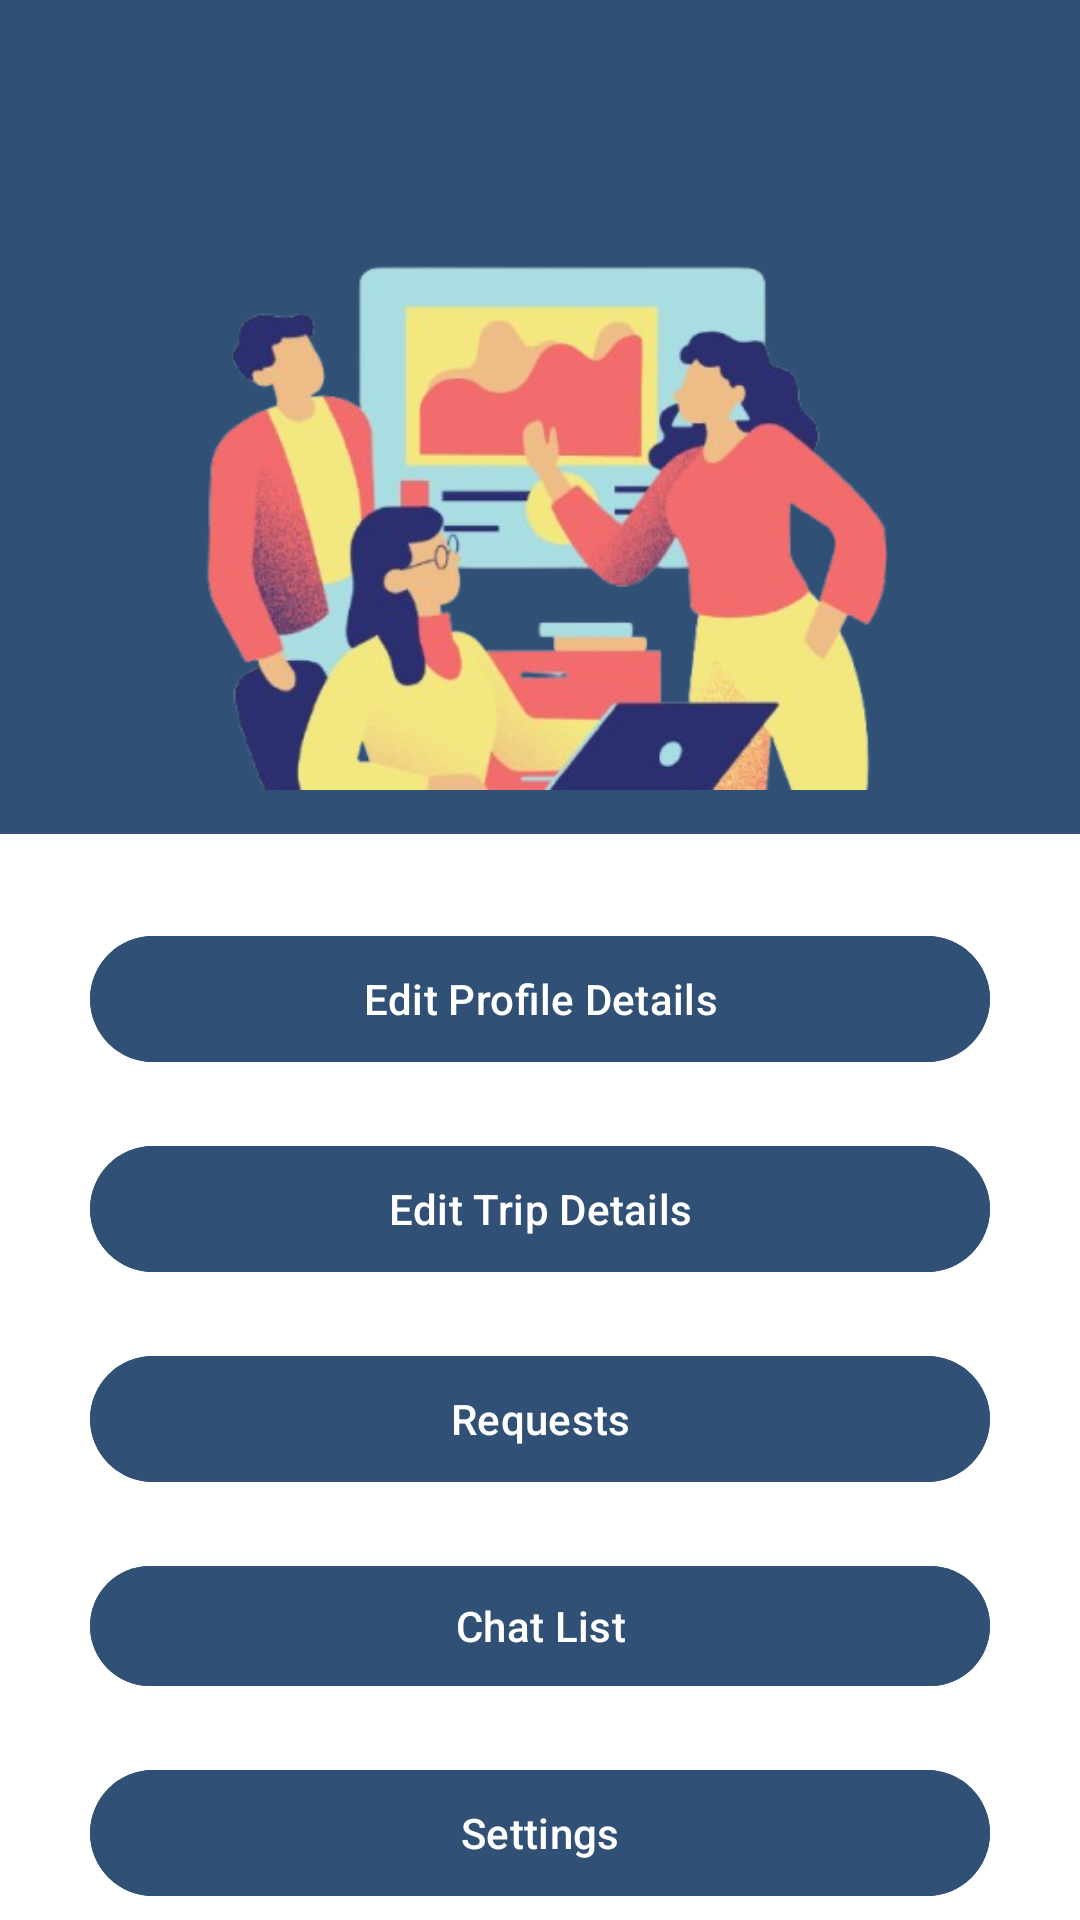

Here is an Android app screen rendered from its layout file. Give the layout XML and the strings, colors and styles it references.
<!-- AndroidManifest.xml: application theme Theme.JourneyMateSample -->
<!-- res/layout/activity_user_dashboard.xml -->
<?xml version="1.0" encoding="utf-8"?>
<LinearLayout xmlns:android="http://schemas.android.com/apk/res/android"
    xmlns:app="http://schemas.android.com/apk/res-auto"
    android:layout_width="match_parent"
    android:layout_height="match_parent"
    android:orientation="vertical"
    android:background="@color/white">


    <LinearLayout
        android:layout_width="match_parent"
        android:layout_height="278dp"
        android:orientation="vertical"
        android:background="@color/san_juan">

        <ImageView
            android:id="@+id/imageView3"
            android:layout_width="match_parent"
            android:layout_height="match_parent"
            app:srcCompat="@drawable/hi_dashboard" />
    </LinearLayout>


    <LinearLayout
        android:layout_width="match_parent"
        android:layout_height="410dp"
        android:layout_marginStart="20dp"
        android:layout_marginTop="20dp"
        android:layout_marginEnd="20dp"
        android:layout_marginBottom="20dp"
        android:orientation="vertical"
        android:padding="10dp">


        <Button
            android:id="@+id/btn_edit_profile"
            android:layout_width="match_parent"
            android:layout_height="50dp"
            android:text="@string/edit_profile_details"
            android:layout_marginBottom="10dp"
            android:backgroundTint="@color/san_juan"
            android:textColor="@color/white"
            android:textSize="14sp"/>

        <Button
            android:id="@+id/btn_edit_trip"
            android:layout_width="match_parent"
            android:layout_height="50dp"
            android:text="@string/edit_trip"
            android:layout_marginTop="10dp"
            android:layout_marginBottom="10dp"
            android:backgroundTint="@color/san_juan"
            android:textColor="@color/white"
            android:textSize="14sp"/>


        <Button
            android:id="@+id/btn_request"
            android:layout_width="match_parent"
            android:layout_height="50dp"
            android:text="@string/requests"
            android:layout_marginTop="10dp"
            android:layout_marginBottom="10dp"
            android:backgroundTint="@color/san_juan"
            android:textColor="@color/white"
            android:textSize="14sp"/>

        <Button
            android:id="@+id/chatListButton"
            android:layout_width="match_parent"
            android:layout_height="wrap_content"
            android:text="@string/chat_list"
            android:layout_marginTop="10dp"
            android:layout_marginBottom="10dp"
            android:backgroundTint="@color/san_juan"
            android:textColor="@color/white"
            android:textSize="14sp"/>

        <Button
            android:id="@+id/btn_settings"
            android:layout_width="match_parent"
            android:layout_height="50dp"
            android:text="@string/settings"
            android:layout_marginTop="10dp"
            android:layout_marginBottom="10dp"
            android:backgroundTint="@color/san_juan"
            android:textColor="@color/white"
            android:textSize="14sp"/>

    </LinearLayout>
</LinearLayout>
<!-- resources referenced by this layout -->
<resources>
  <color name="san_juan">#315075</color>
  <color name="white">#FFFFFFFF</color>
  <!-- drawable hi_dashboard: png bitmap (drawable, 146159 bytes) -->
  <string name="chat_list">Chat List</string>
  <string name="edit_profile_details">Edit Profile Details</string>
  <string name="edit_trip">Edit Trip Details</string>
  <string name="requests">Requests</string>
  <string name="settings">Settings</string>
  <style name="Theme.JourneyMateSample" parent="Base.Theme.JourneyMateSample" />
  <style name="Base.Theme.JourneyMateSample" parent="Theme.Material3.DayNight.NoActionBar">
          
          
      </style>
</resources>
